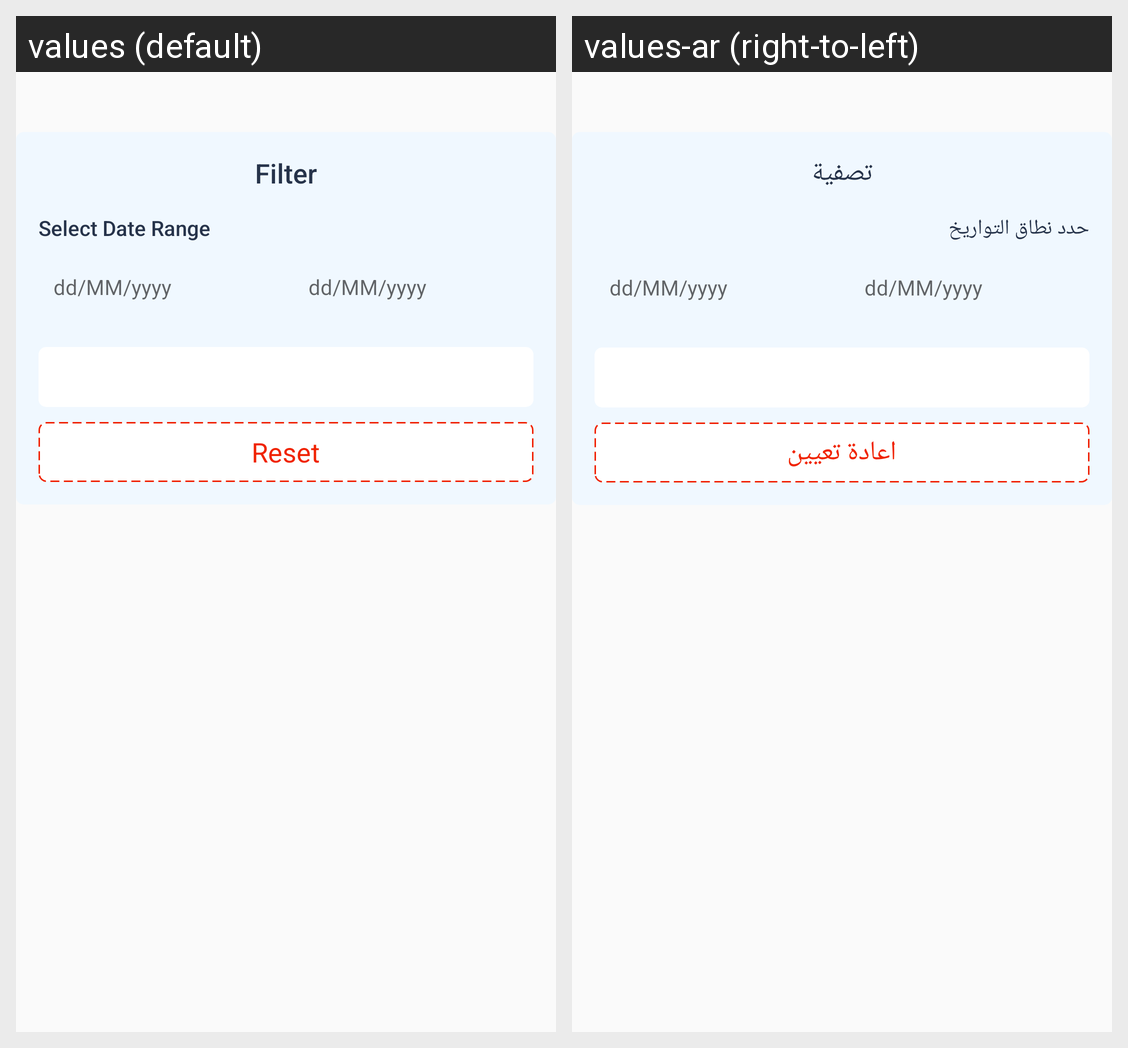

This grid shows one Android layout under two languages. Give, for every string resource on the screen, its name, the default text and each shown locale's text.
Android screen res/layout/fragment_emp_review_filter_dialog.xml rendered under 2 locales, left to right: values (default), values-ar (right-to-left). Device: Nexus 5 (rendered at 1080×1920; each locale shown at half size, 540×960, under a caption strip naming it); theme AppTheme.
Strings drawn on this screen, with the default value and each locale's value (text and hints the layout hard-codes, and strings that could not be matched under every locale, appear in the picture but are not listed):

filter
  values: Filter
  values-ar: تصفية

select_date_range
  values: Select Date Range
  values-ar: حدد نطاق التواريخ

reset
  values: Reset
  values-ar: اعادة تعيين
